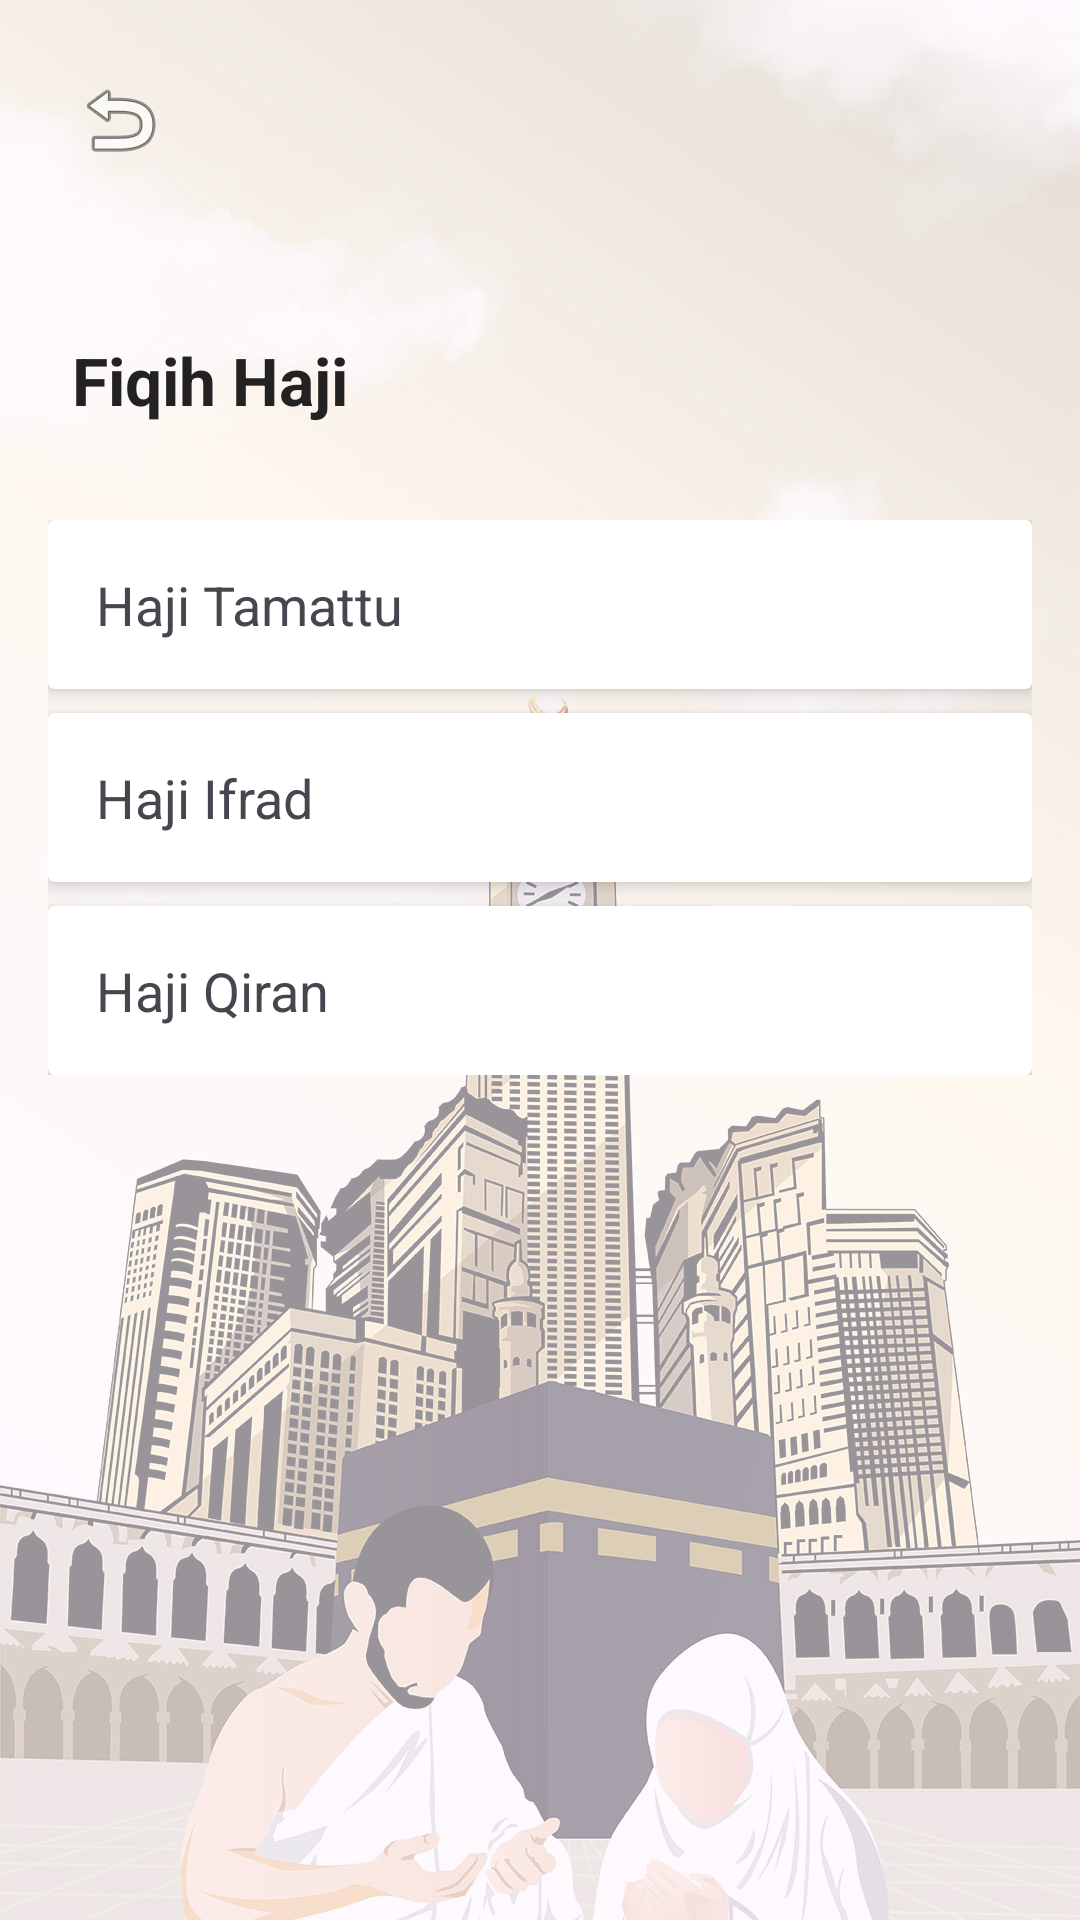

The Android layout XML behind this screen, and the referenced resources:
<!-- AndroidManifest.xml: application theme Theme.Muttawif -->
<!-- res/layout/activity_main4.xml -->
<?xml version="1.0" encoding="utf-8"?>
<RelativeLayout xmlns:android="http://schemas.android.com/apk/res/android"
    xmlns:card_view="http://schemas.android.com/apk/res-auto"
    android:layout_width="match_parent"
    android:layout_height="match_parent">

    <ImageView
        android:layout_width="match_parent"
        android:layout_height="match_parent"
        android:alpha="0.4"
        android:scaleType="centerCrop"
        android:src="@drawable/backgroundmuttowif" />

    
    <ImageButton
        android:id="@+id/btnBack"
        android:layout_width="48dp"
        android:layout_height="48dp"
        android:src="@android:drawable/ic_menu_revert"
        android:layout_alignParentTop="true"
        android:layout_alignParentStart="true"
        android:layout_margin="16dp"
        android:background="#00FFFFFF"
        android:contentDescription="Kembali" />

    <TextView
        android:id="@+id/tvFiqihHaji"
        android:layout_width="wrap_content"
        android:layout_height="wrap_content"
        android:text="Fiqih Haji"
        android:textSize="22sp"
        android:textStyle="bold"
        android:textColor="#222222"
        android:layout_below="@id/btnBack"
        android:layout_marginTop="32dp"
        android:layout_marginStart="24dp"/>

    <LinearLayout
        android:id="@+id/hajiTypeList"
        android:layout_width="match_parent"
        android:layout_height="wrap_content"
        android:orientation="vertical"
        android:layout_below="@id/tvFiqihHaji"
        android:layout_marginTop="16dp"
        android:padding="16dp">

        <androidx.cardview.widget.CardView
            android:id="@+id/cardTamattu"
            android:layout_width="match_parent"
            android:layout_height="wrap_content"
            android:layout_marginBottom="8dp"
            card_view:cardElevation="4dp">

            <TextView
                android:layout_width="match_parent"
                android:layout_height="wrap_content"
                android:padding="16dp"
                android:text="Haji Tamattu"
                android:textSize="18sp" />
        </androidx.cardview.widget.CardView>

        <androidx.cardview.widget.CardView
            android:id="@+id/cardIfrad"
            android:layout_width="match_parent"
            android:layout_height="wrap_content"
            android:layout_marginBottom="8dp"
            card_view:cardElevation="4dp">
            <TextView
                android:layout_width="match_parent"
                android:layout_height="wrap_content"
                android:text="Haji Ifrad"
                android:textSize="18sp"
                android:padding="16dp"/>
        </androidx.cardview.widget.CardView>

        <androidx.cardview.widget.CardView
            android:id="@+id/cardQiran"
            android:layout_width="match_parent"
            android:layout_height="wrap_content"
            card_view:cardElevation="4dp">
            <TextView
                android:layout_width="match_parent"
                android:layout_height="wrap_content"
                android:text="Haji Qiran"
                android:textSize="18sp"
                android:padding="16dp"/>
        </androidx.cardview.widget.CardView>
    </LinearLayout>
</RelativeLayout>
<!-- resources referenced by this layout -->
<resources>
  <!-- drawable backgroundmuttowif: jpg bitmap (drawable, 377554 bytes) -->
  <style name="Theme.Muttawif" parent="Base.Theme.Muttawif" />
  <style name="Base.Theme.Muttawif" parent="Theme.Material3.DayNight.NoActionBar">
          
          
      </style>
</resources>
